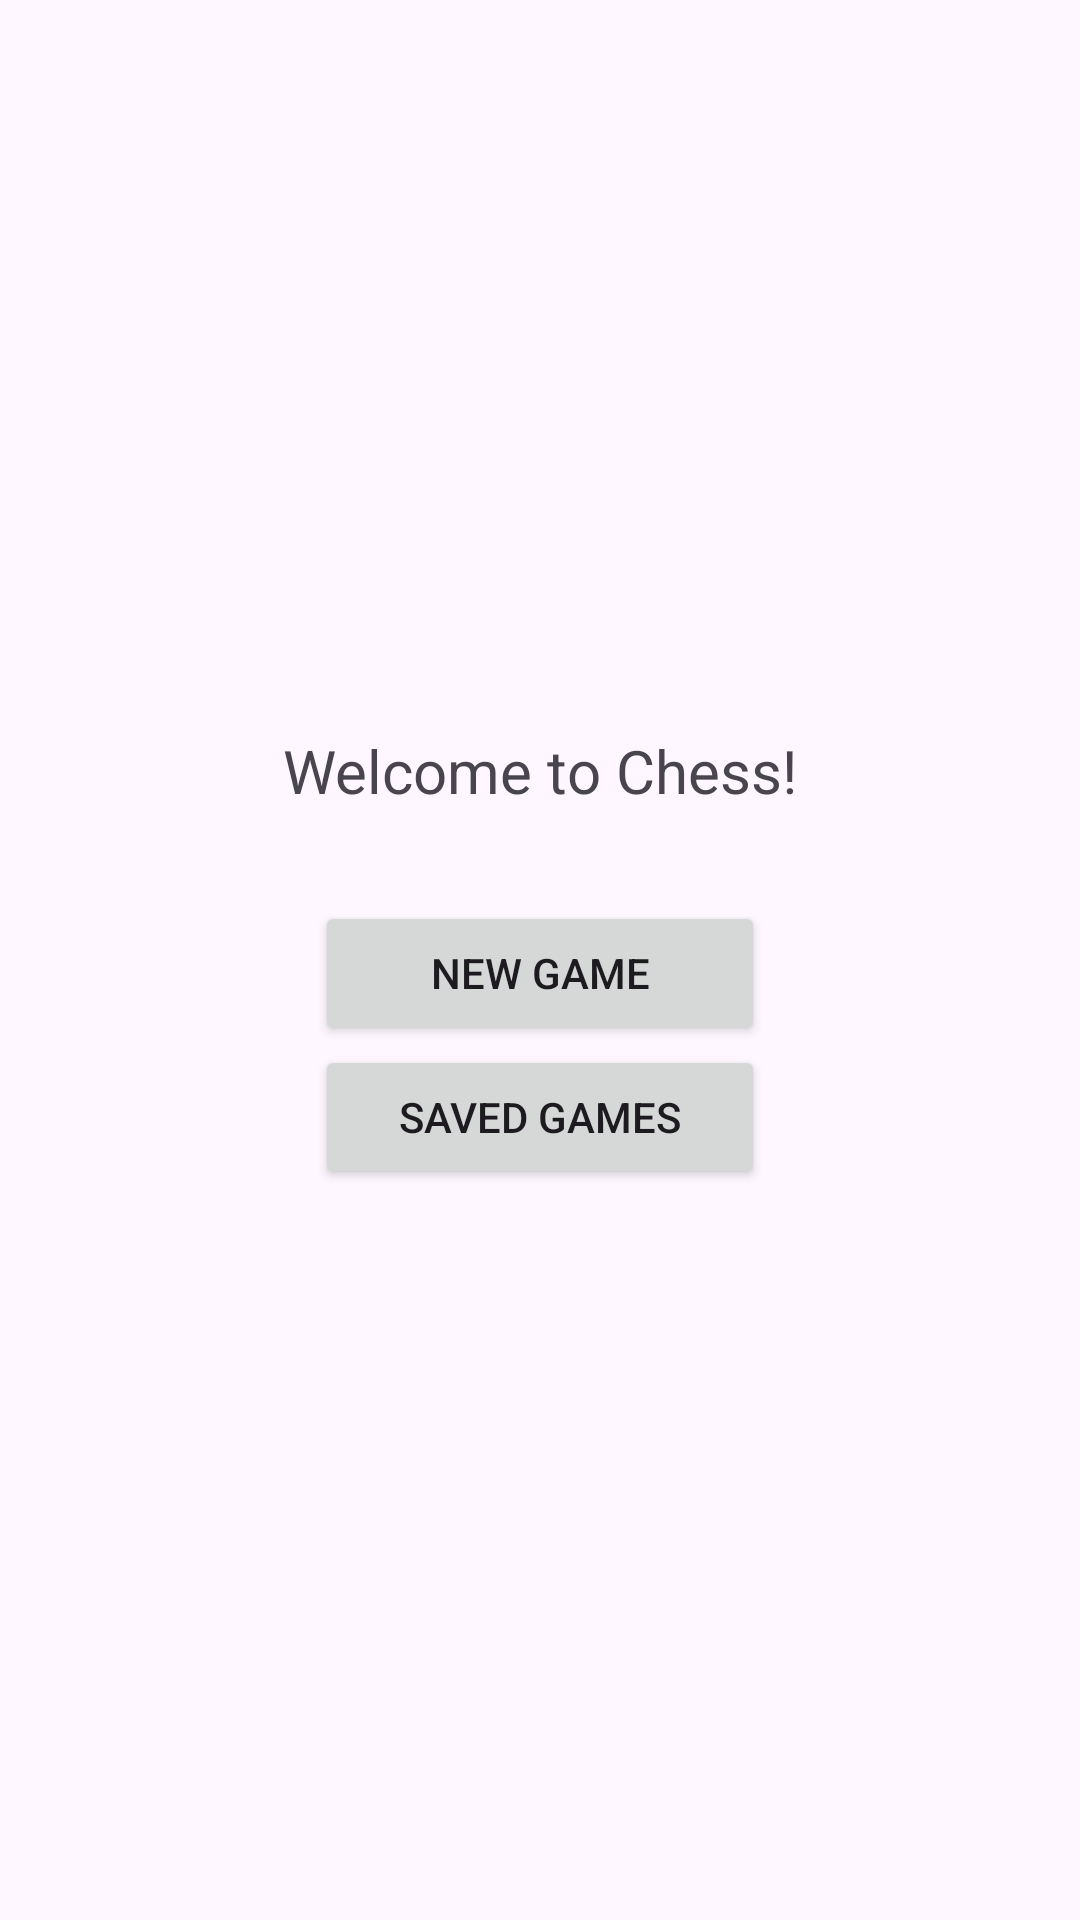

Write the Android layout XML for this screen, with the resource values it uses.
<!-- AndroidManifest.xml: application theme Theme.AndroidChess -->
<!-- res/layout/fragment_first.xml -->
<?xml version="1.0" encoding="utf-8"?>
<androidx.constraintlayout.widget.ConstraintLayout xmlns:android="http://schemas.android.com/apk/res/android"
    xmlns:app="http://schemas.android.com/apk/res-auto"
    xmlns:tools="http://schemas.android.com/tools"
    android:id="@+id/nestedScrollView"
    android:layout_width="match_parent"
    android:layout_height="match_parent"
    tools:context=".WelcomeFragment">

    <LinearLayout
        android:layout_width="fill_parent"
        android:layout_height="fill_parent"
        android:gravity="center"
        android:orientation="vertical"
        app:layout_constraintBottom_toBottomOf="parent"
        app:layout_constraintEnd_toEndOf="parent"
        app:layout_constraintHorizontal_bias="0.0"
        app:layout_constraintStart_toStartOf="parent"
        app:layout_constraintTop_toTopOf="parent"
        app:layout_constraintVertical_bias="0.0">

        <TextView
            android:id="@+id/textview_first"
            android:layout_width="wrap_content"
            android:layout_height="57dp"
            android:layout_gravity="center"
            android:text="Welcome to Chess!"
            android:textSize="20sp" />

        <Button
            android:id="@+id/button_new"
            android:layout_width="150dp"
            android:layout_height="wrap_content"
            android:layout_gravity="center"
            android:text="New Game" />

        <Button
            android:id="@+id/button_first"
            android:layout_width="150dp"
            android:layout_height="wrap_content"
            android:layout_gravity="center"
            android:text="Saved Games" />

    </LinearLayout>

</androidx.constraintlayout.widget.ConstraintLayout>
<!-- resources referenced by this layout -->
<resources>
  <style name="Theme.AndroidChess" parent="Base.Theme.AndroidChess" />
  <style name="Base.Theme.AndroidChess" parent="Theme.Material3.DayNight.NoActionBar">
          
          
      </style>
</resources>
